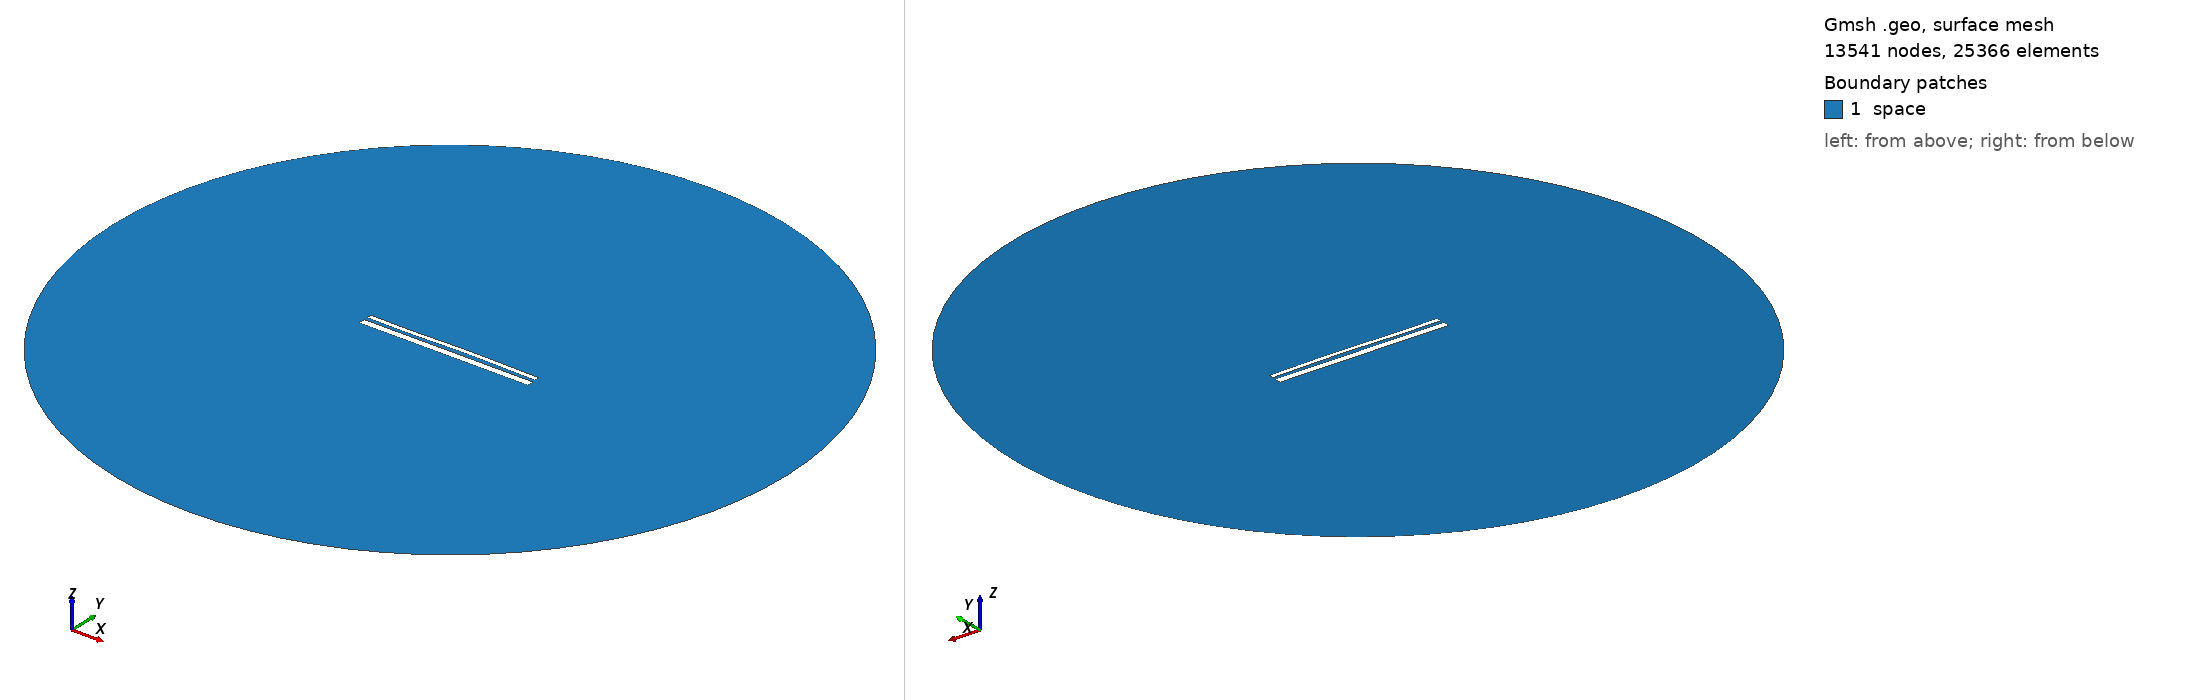

Gmsh geometry script, surface-meshed: 13541 nodes, 25366 surface elements. Boundary patches (legend numbers): 1 space. Left view from above one corner, right view from below the opposite corner. Legend entries are the model's physical surfaces. The drawing asked Gmsh for element sizes between 1% and 20% of the model's largest extent; the script's own settings can give other sizes.

=== 12977.geo (drawn) ===
//---------------------------------------
// Geometry kernel
//---------------------------------------

SetFactory("OpenCASCADE");



//---------------------------------------
// Parameters of the geometry
//---------------------------------------

// Overetch of the upper plate
overetch = 0.5;

// Distance between the plates
distance = 1.5;

// Discretization over the x axis (for the deformation)
nx = 50; 

// Length of the plate
L = 100 - overetch; 

// Number of modes
n = 4; 

// 1st mode coefficient
coeff(1) = 0.07499999999999998;
beta(1) = 0.596864 * 3.1415926535 / L;

// 2nd mode coefficient
coeff(2) = 0.15;
beta(2) = 1.49418 * 3.1415926535 / L;

// 3rd mode coefficient
coeff(3) = -0.15;
beta(3) = 2.50025 * 3.1415926535 / L;

// 4th mode coefficient
coeff(4) = -0.075;
beta(4) = 3.49999 * 3.1415926535 / L;



//---------------------------------------
// Upper plate (deformed rectangle)
//---------------------------------------

// Coordiantes of the upper plate
xmin = -50;
xmax = 50 - overetch;

// Height of the upper plate
yheight = 4 - 2 * overetch;

// Indexes of the points
UpperID[] = {};
LowerID[] = {};
LeftID[] = {};
RightID[] = {};

// Point index
p = 1;

// Horizontal edges
For i In {1:nx}
    x = xmin + (i-1)*(xmax - xmin)/(nx-1);

    y_bottom = distance / 2 + overetch;
    For j In {1:n}
        C = (Cosh(beta(j)*L) + Cos(beta(j)*L)) / (Sinh(beta(j)*L) + Sin(beta(j)*L));
        y_bottom  = y_bottom + coeff(j) * (Cosh(beta(j)*(x+50)) - Cos(beta(j)*(x+50)) - C * (Sinh(beta(j)*(x+50)) - Sin(beta(j)*(x+50))));
    EndFor

    y_top = y_bottom + yheight;

    Point(p) = {x, y_top, 0, 1.0};
    UpperID[i] = p;
    p = p + 1;

    Point(p) = {x, y_bottom, 0, 1.0};
    LowerID[i] = p;
    p = p + 1;
EndFor

// Create point lists
UpperPts[] = {}; LowerPts[] = {};
For i In {1:nx}
  UpperPts[] += {UpperID[i]};
  LowerPts[] += {LowerID[i]};
EndFor

// Build splines
Spline(1) = {UpperPts[]};
Spline(2) = {LowerPts[]};
Line(3) = {LowerPts[nx-1], UpperPts[nx-1]};
Line(4) = {LowerPts[0], UpperPts[0]};

// Build the plane surface
Curve Loop(1) = {2, 3, -1, -4};
Plane Surface(1) = {1};



//---------------------------------------
// Lower plate (rectangle)
//---------------------------------------

// Vertices
Point(1001) = {-50, -1, 0, 1.0};
Point(1002) = { 50, -1, 0, 1.0};
Point(1003) = { 50,  -5, 0, 1.0};
Point(1004) = {-50,  -5, 0, 1.0};

// Edges
Line(5) = {1001, 1002};
Line(6) = {1002, 1003};
Line(7) = {1003, 1004};
Line(8) = {1004, 1001};

// Plane surface
Line Loop(2) = {5, 6, 7, 8};
Plane Surface(2) = {2}; 



//---------------------------------------
// Outer (fictious) boundary
//---------------------------------------

// Points
Point(1005) = {0, 0, 0};       // Center
Point(1006) = {200, 0, 0};     // Start point
Point(1007) = {0, 200, 0};     // 90 degrees
Point(1008) = {-200, 0, 0};    // 180 degrees
Point(1009) = {0, -200, 0};    // 270 degrees

// Circle arcs (each needs start, center, end)
Circle(9) = {1006, 1005, 1007};
Circle(10) = {1007, 1005, 1008};
Circle(11) = {1008, 1005, 1009};
Circle(12) = {1009, 1005, 1006};

// Plane surface for the entire domain
Curve Loop(3) = {9, 10, 11, 12};
Surface(3) = {3};

// Subtract the plates from the whole domain to obtain the actual domain where we want to solve the equations
BooleanDifference{ Surface{3}; Delete; }{ Surface{1}; Surface{2}; Delete; }




//---------------------------------------
// Transfinite Lines/Curves
//---------------------------------------

// Set the number of points on the boundaries
r = 7;

// Plates
Transfinite Curve {1, 2} = 50*r Using Progression 1;
Transfinite Curve {3, 4} = 2*r Using Progression 1;
Transfinite Line {5, 7} = 50*r Using Progression 1;
Transfinite Line {6, 8} = 2*r Using Progression 1;

// Outer boundary
Transfinite Line {9, 10, 11, 12} = 20 Using Progression 1;



//---------------------------------------
// Physical groups
//---------------------------------------                

// Physical curves (boundaries)
Physical Line("force_segment", 10) = {2};
Physical Line("upper_plate", 11) = {1, 3, 4};
Physical Line("lower_plate", 12) = {5, 6, 7, 8};
Physical Line("boundary", 20) = {9, 10, 11, 12};

// Physical Surfaces
Physical Surface("space", 30) = {3};



//---------------------------------------
// 6. Generate the Mesh
//---------------------------------------

// 2D mesh generation
Mesh 2;
